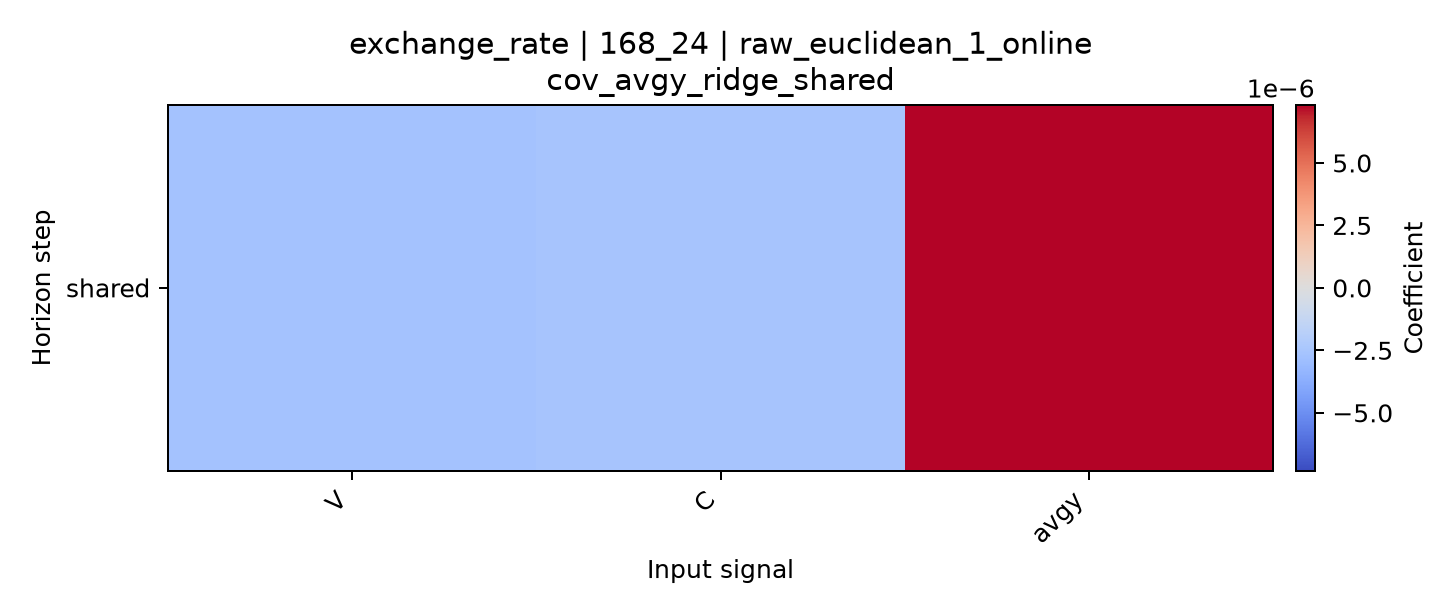

Source data for this figure (header and first rows):
horizon, V, C, avgy
shared, -2.6606058907214798e-06, -2.5705496339078945e-06, 7.3186252937347145e-06
